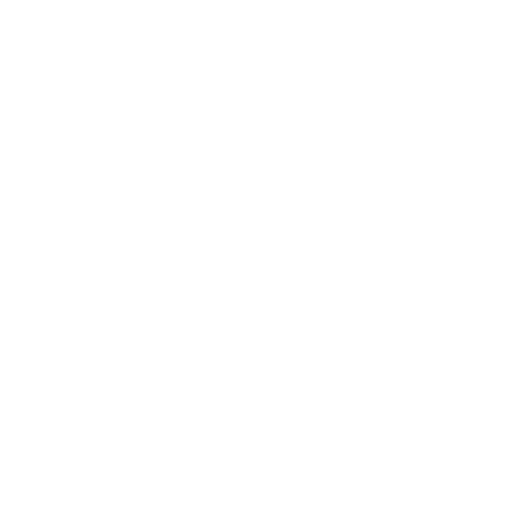
t = 0.00 s
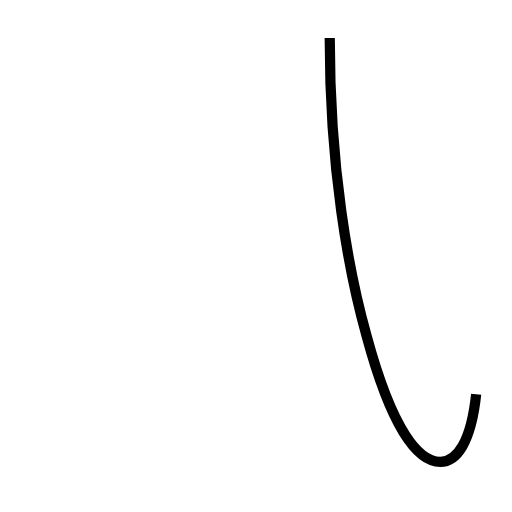
t = 1.57 s
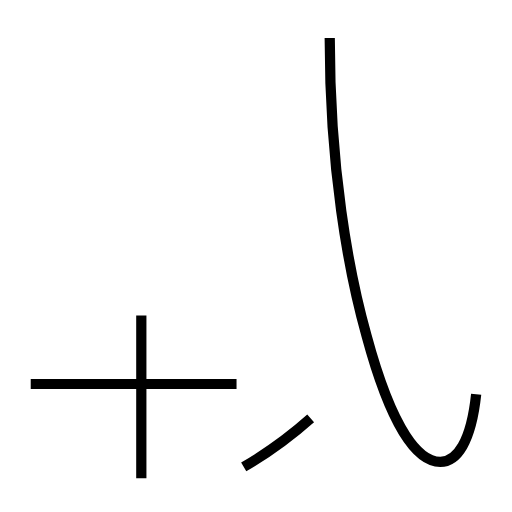
t = 2.89 s
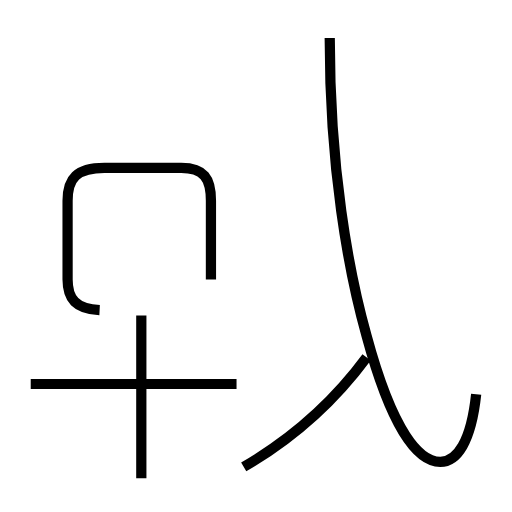
t = 4.29 s
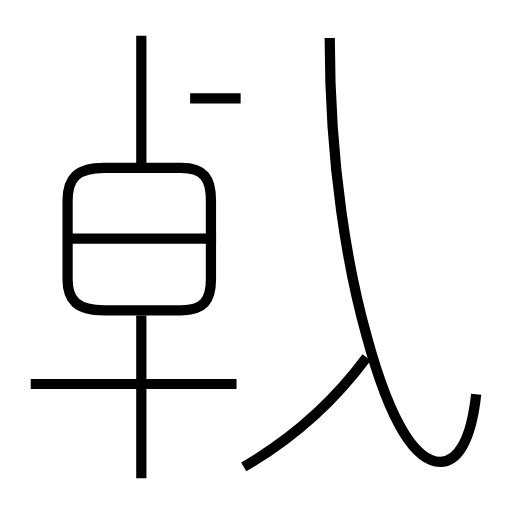
t = 5.63 s
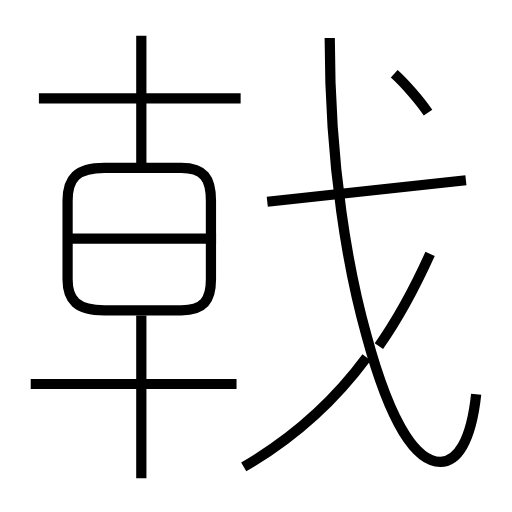
t = 7.12 s

The animated SVG that drew these frames (rendered in a browser with its animation timeline set to each time). Animation: 11 SMIL elements (animate=11); one cycle of 7.12 s.

<?xml version='1.0' encoding='utf-8'?>
<svg viewBox="0.0 -6.0 50.0 50.0" version="1.1" xmlns="http://www.w3.org/2000/svg"><rect x="-1000" y="-1000" width="2000" height="2000" stroke="white" fill="white" /><g style="fill:none;stroke:#000000;stroke-width:1"><path d="M 46.5 -5.5 C 46.0 -0.8 44.6 1.1 43.0 1.1 C 41.0 1.1 38.4 -1.6 35.8 -11.2 C 34.0 -17.6 32.2 -27.6 32.2 -40.3 " transform="translate(0.0 38.0)" stroke-dasharray="52.37711219977343" stroke-dashoffset="52.37711219977343"><animate attributeName="stroke-dashoffset" from="52.37711219977343" to="0" dur="1.5713133659932028s" begin="0s" fill="freeze" /></path><path d="M 23.1 -6.5 L 3.0 -6.5 " transform="translate(0.0 38.0)" stroke-dasharray="20.1" stroke-dashoffset="20.1"><animate attributeName="stroke-dashoffset" from="20.1" to="0" dur="0.603s" begin="1.5713133659932028s" fill="freeze" /></path><path d="M 13.8 2.7 L 13.8 -13.2 " transform="translate(0.0 38.0)" stroke-dasharray="15.899999999999999" stroke-dashoffset="15.899999999999999"><animate attributeName="stroke-dashoffset" from="15.899999999999999" to="0" dur="0.4769999999999999s" begin="2.1743133659932026s" fill="freeze" /></path><path d="M 23.8 1.6 C 28.1 -0.9 32.4 -4.5 35.8 -9.1 " transform="translate(0.0 38.0)" stroke-dasharray="16.18767069771659" stroke-dashoffset="16.18767069771659"><animate attributeName="stroke-dashoffset" from="16.18767069771659" to="0" dur="0.4856301209314977s" begin="2.6513133659932024s" fill="freeze" /></path><path d="M 20.6 -16.7 L 20.6 -24.4 C 20.6 -26.6 19.9 -27.6 17.7 -27.6 L 10.2 -27.6 C 7.5 -27.6 6.6 -26.6 6.6 -24.4 L 6.6 -16.7 C 6.6 -14.7 7.5 -13.7 10.2 -13.7 L 17.7 -13.7 C 19.9 -13.7 20.6 -14.7 20.6 -16.7 Z " transform="translate(0.0 38.0)" stroke-dasharray="51.33564273132379" stroke-dashoffset="51.33564273132379"><animate attributeName="stroke-dashoffset" from="51.33564273132379" to="0" dur="1.5400692819397135s" begin="3.1369434869247s" fill="freeze" /></path><path d="M 21.1 -20.7 L 7.0 -20.7 " transform="translate(0.0 38.0)" stroke-dasharray="14.100000000000001" stroke-dashoffset="14.100000000000001"><animate attributeName="stroke-dashoffset" from="14.100000000000001" to="0" dur="0.42300000000000004s" begin="4.677012768864413s" fill="freeze" /></path><path d="M 13.8 -27.9 L 13.8 -40.5 " transform="translate(0.0 38.0)" stroke-dasharray="12.600000000000001" stroke-dashoffset="12.600000000000001"><animate attributeName="stroke-dashoffset" from="12.600000000000001" to="0" dur="0.378s" begin="5.1000127688644135s" fill="freeze" /></path><path d="M 23.5 -34.4 L 3.8 -34.4 " transform="translate(0.0 38.0)" stroke-dasharray="19.7" stroke-dashoffset="19.7"><animate attributeName="stroke-dashoffset" from="19.7" to="0" dur="0.591s" begin="5.478012768864414s" fill="freeze" /></path><path d="M 37.0 -10.2 C 38.9 -12.9 40.6 -16.1 42.0 -19.2 " transform="translate(0.0 38.0)" stroke-dasharray="10.31041730704528" stroke-dashoffset="10.31041730704528"><animate attributeName="stroke-dashoffset" from="10.31041730704528" to="0" dur="0.3093125192113584s" begin="6.069012768864414s" fill="freeze" /></path><path d="M 26.1 -24.3 L 45.5 -26.4 " transform="translate(0.0 38.0)" stroke-dasharray="19.51332877804297" stroke-dashoffset="19.51332877804297"><animate attributeName="stroke-dashoffset" from="19.51332877804297" to="0" dur="0.585399863341289s" begin="6.378325288075772s" fill="freeze" /></path><path d="M 41.8 -33.0 C 41.0 -34.2 39.5 -35.9 38.5 -36.8" transform="translate(0.0 38.0)" stroke-dasharray="5.042620800694442" stroke-dashoffset="5.042620800694442"><animate attributeName="stroke-dashoffset" from="5.042620800694442" to="0" dur="0.15127862402083325s" begin="6.963725151417061s" fill="freeze" /></path></g></svg>
